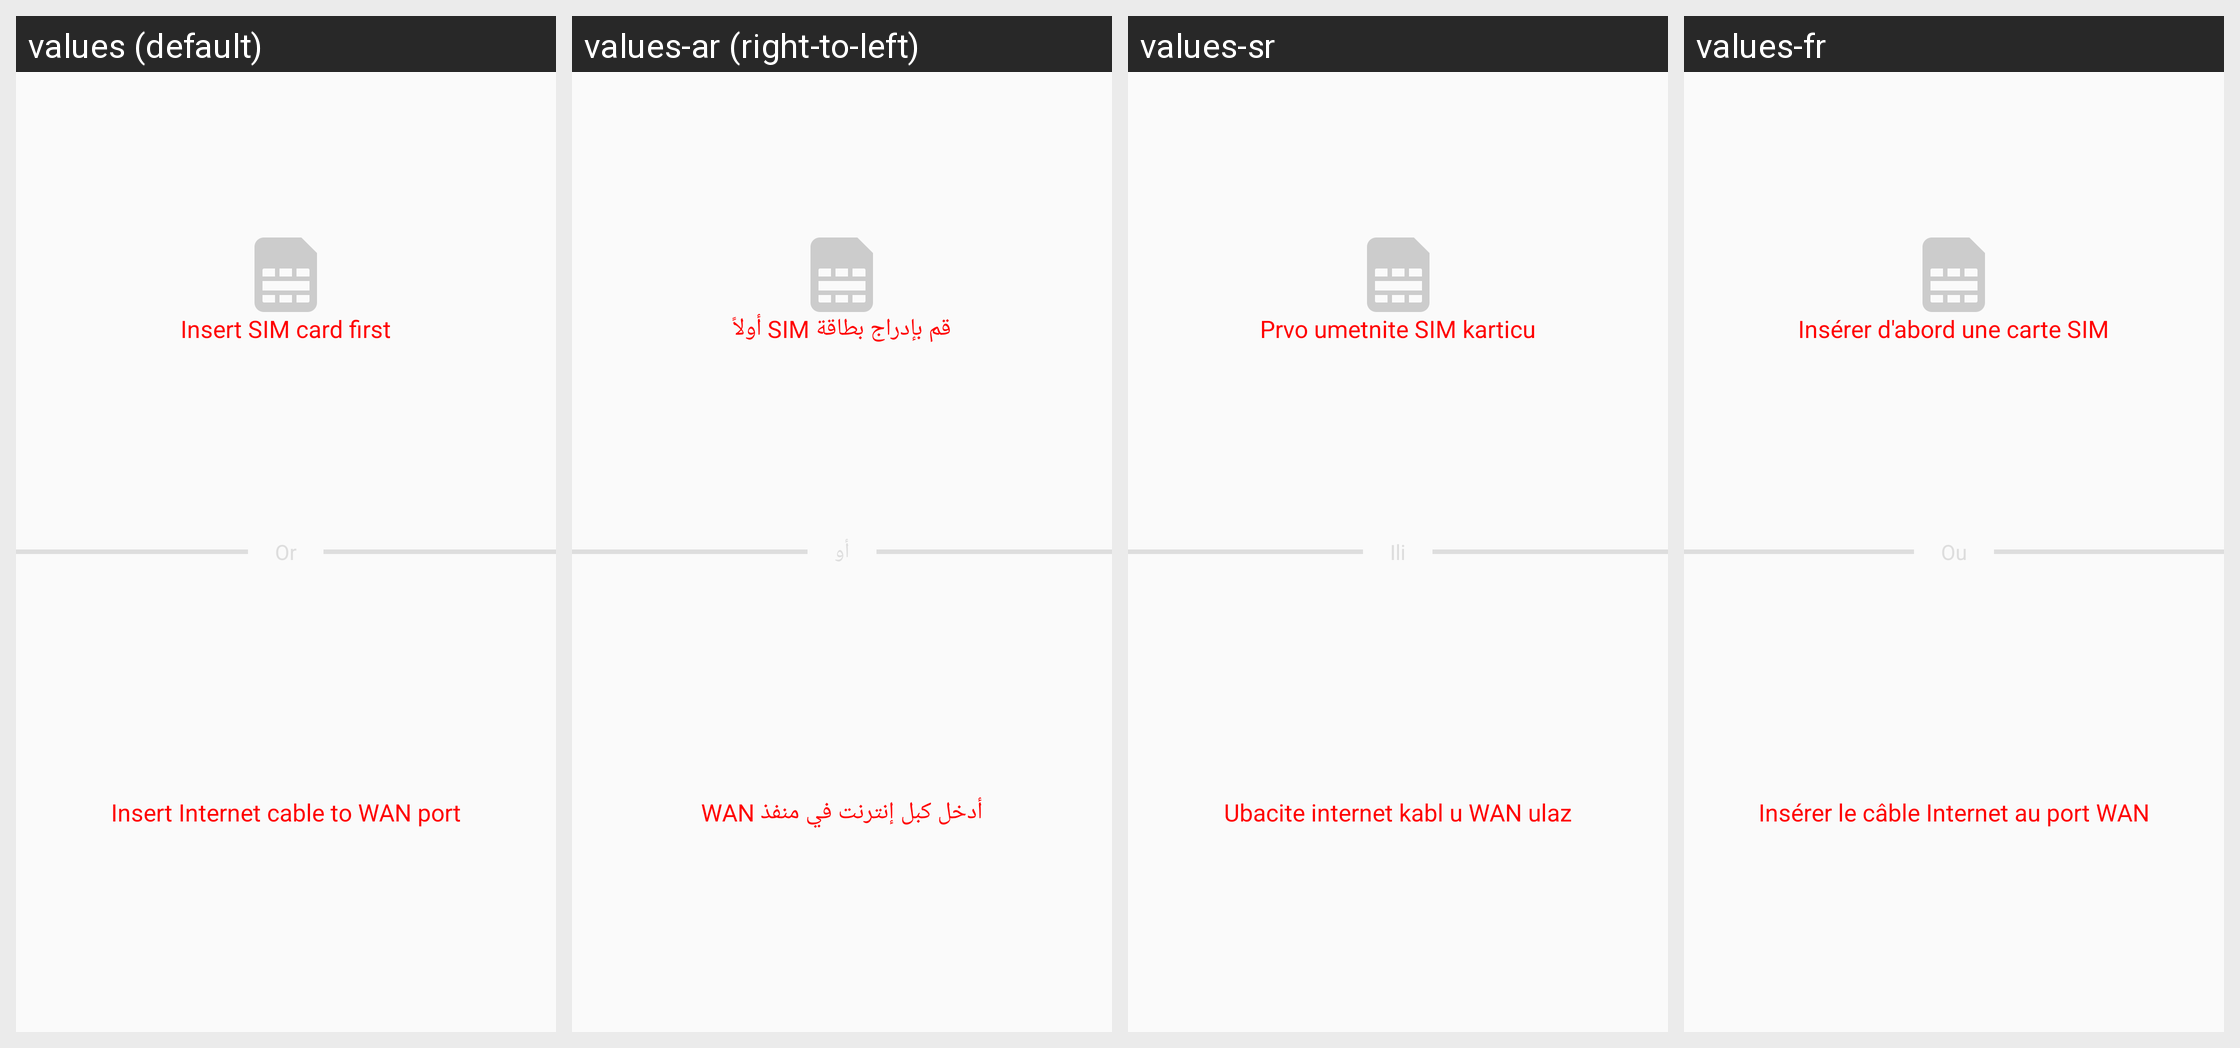

Translations of the strings shown on this Android screen, per locale in the grid:
Android screen res/layout/fragment_setupwizard_connecttype.xml rendered under 4 locales, left to right: values (default), values-ar (right-to-left), values-sr, values-fr. Device: Nexus 5 (rendered at 1080×1920; each locale shown at half size, 540×960, under a caption strip naming it); theme AppTheme.
Other locales in the repository, not shown: values-de, values-es, values-es-rMX, values-fr-rCA, values-hr, values-it, values-pl, values-sl.
Strings drawn on this screen, with the default value and each locale's value (text and hints the layout hard-codes, and strings that could not be matched under every locale, appear in the picture but are not listed):

connect_type_select_sim_card_disable
  values: Insert SIM card first
  values-ar: قم بإدراج بطاقة SIM أولاً
  values-sr: Prvo umetnite SIM karticu
  values-fr: Insérer d'abord une carte SIM

connect_type_select_wan_port_disable
  values: Insert Internet cable to WAN port
  values-ar: أدخل كبل إنترنت في منفذ WAN
  values-sr: Ubacite internet kabl u WAN ulaz
  values-fr: Insérer le câble Internet au port WAN
